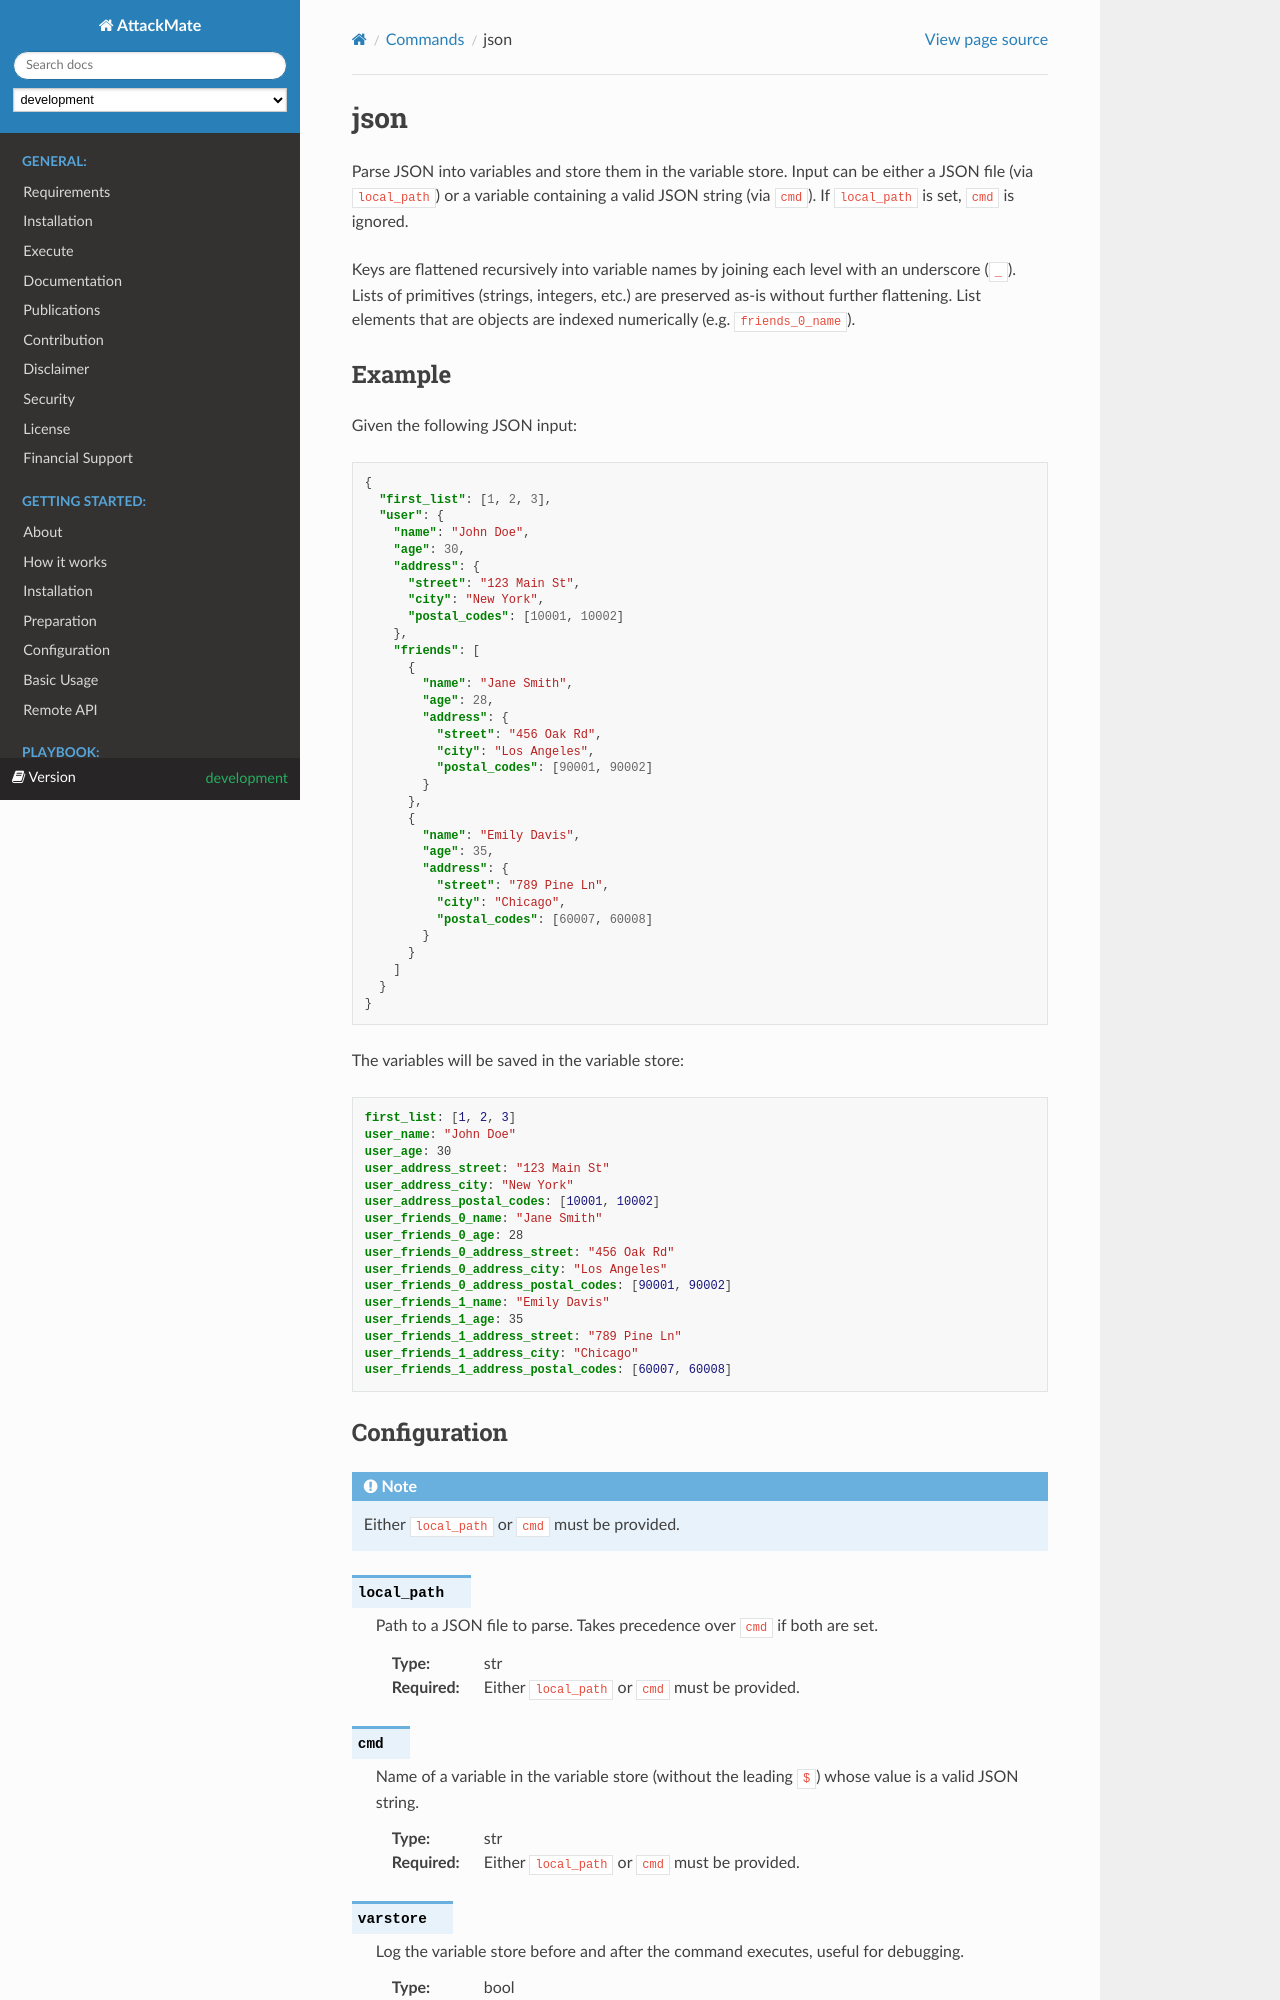

repository: ait-testbed/attackmate · page: development/playbook/commands/json.html · generator: sphinx

====
json
====

Parse JSON into variables and store them in the variable store. Input can be either a
JSON file (via ``local_path``) or a variable containing a valid JSON string (via ``cmd``).
If ``local_path`` is set, ``cmd`` is ignored.

Keys are flattened recursively into variable names by joining each level with an underscore
(``_``). Lists of primitives (strings, integers, etc.) are preserved as-is without further
flattening. List elements that are objects are indexed numerically (e.g. ``friends_0_name``).

Example
-------

Given the following JSON input:

.. code-block:: json

   {
     "first_list": [1, 2, 3],
     "user": {
       "name": "John Doe",
       "age": 30,
       "address": {
         "street": "123 Main St",
         "city": "New York",
         "postal_codes": [10001, 10002]
       },
       "friends": [
         {
           "name": "Jane Smith",
           "age": 28,
           "address": {
             "street": "456 Oak Rd",
             "city": "Los Angeles",
             "postal_codes": [90001, 90002]
           }
         },
         {
           "name": "Emily Davis",
           "age": 35,
           "address": {
             "street": "789 Pine Ln",
             "city": "Chicago",
             "postal_codes": [60007, 60008]
           }
         }
       ]
     }
   }

The variables will be saved in the variable store:

.. code-block:: yaml

   first_list: [1, 2, 3]
   user_name: "John Doe"
   user_age: 30
   user_address_street: "123 Main St"
   user_address_city: "New York"
   user_address_postal_codes: [10001, 10002]
   user_friends_0_name: "Jane Smith"
   user_friends_0_age: 28
   user_friends_0_address_street: "456 Oak Rd"
   user_friends_0_address_city: "Los Angeles"
   user_friends_0_address_postal_codes: [90001, 90002]
   user_friends_1_name: "Emily Davis"
   user_friends_1_age: 35
   user_friends_1_address_street: "789 Pine Ln"
   user_friends_1_address_city: "Chicago"
   user_friends_1_address_postal_codes: [60007, 60008]
